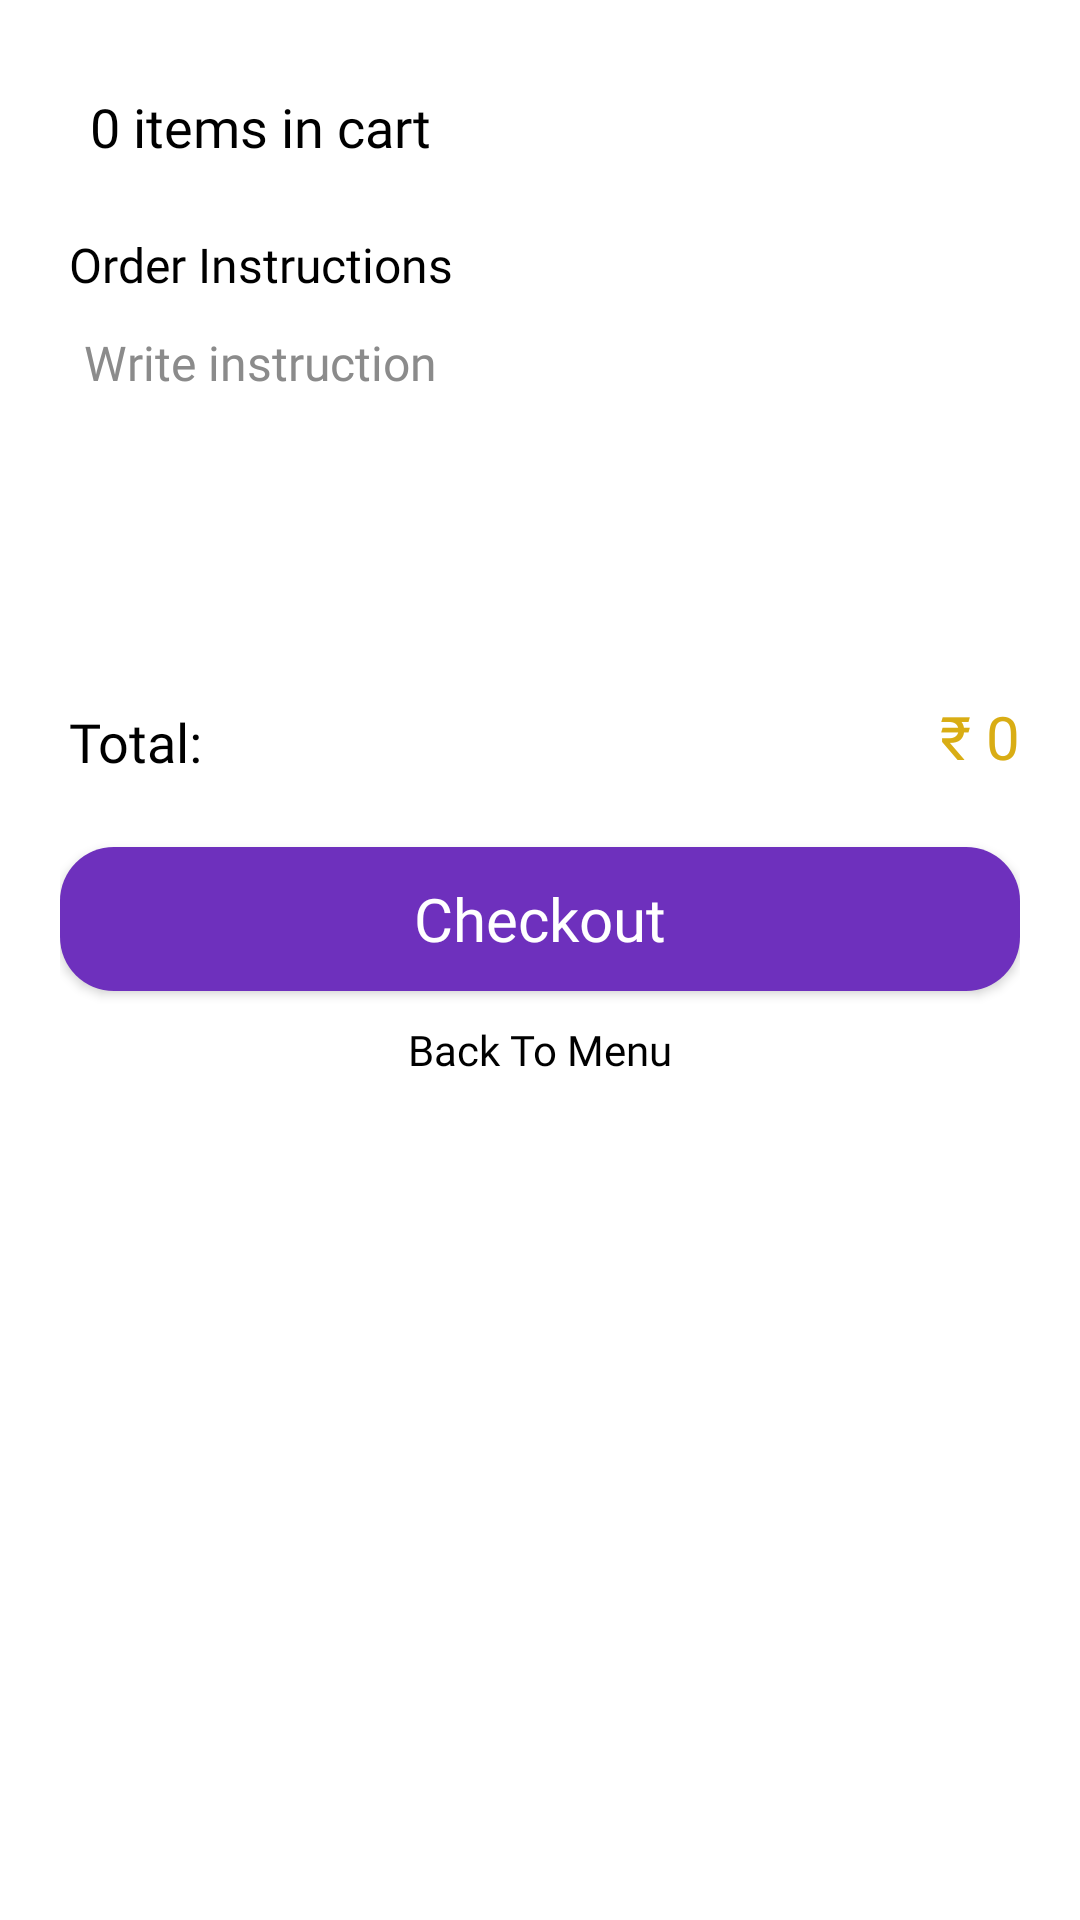

This screen was rendered from an Android layout file. Write that file and the resources it references.
<!-- AndroidManifest.xml: application theme Theme.FoodUI -->
<!-- res/layout/fragment_food_cart.xml -->
<?xml version="1.0" encoding="utf-8"?>
<ScrollView xmlns:android="http://schemas.android.com/apk/res/android"
    xmlns:app="http://schemas.android.com/apk/res-auto"
    xmlns:tools="http://schemas.android.com/tools"
    android:id="@+id/main"
    android:scrollbars="none"
    android:nestedScrollingEnabled="false"
    android:layout_width="match_parent"
    android:layout_height="match_parent"
    android:background="@color/white">

    <LinearLayout
        android:layout_width="match_parent"
        android:layout_height="wrap_content"
        android:orientation="vertical"
        android:padding="20dp">

        <androidx.appcompat.widget.AppCompatTextView
            android:id="@+id/tvCartCounts"
            android:layout_width="wrap_content"
            android:layout_height="wrap_content"
            android:layout_margin="10dp"
            android:fontFamily="@font/poppins_bold"
            android:text="0 items in cart"
            android:textColor="@color/black"
            android:textSize="18sp" />

        <androidx.recyclerview.widget.RecyclerView
            android:id="@+id/rvCartItems"
            android:layout_width="match_parent"
            android:layout_height="wrap_content"
            android:nestedScrollingEnabled="false"
            tools:listitem="@layout/item_food_in_cart"
            tools:itemCount="2"


            />

        <LinearLayout
            android:layout_marginTop="10dp"
            android:layout_width="match_parent"
            android:layout_height="wrap_content"
            android:orientation="vertical">

            <androidx.appcompat.widget.AppCompatTextView
                android:layout_width="wrap_content"
                android:layout_height="wrap_content"
                android:layout_margin="3dp"
                android:fontFamily="@font/poppins_medium"
                android:text="Order Instructions"
                android:textColor="@color/black"
                android:textSize="16sp" />


            <androidx.appcompat.widget.AppCompatEditText
                android:layout_width="match_parent"
                android:layout_height="100dp"
                android:padding="8dp"
                android:fontFamily="@font/poppins_medium"
                android:textColor="@color/black"
                android:textSize="16sp"
                android:inputType="text"
                android:maxLength="200"
                android:hint="Write instruction"
                android:textAlignment="textStart"
                android:gravity="start"
                android:textColorHint="@color/gray"
                android:background="@drawable/bg_editbox_outline"
                />

        </LinearLayout>

        <LinearLayout
            android:layout_marginTop="30dp"
            android:layout_width="match_parent"
            android:layout_height="wrap_content"
            android:orientation="vertical">

            <RelativeLayout
                android:layout_width="match_parent"
                android:layout_height="wrap_content"
                android:gravity="center_vertical">

                <androidx.appcompat.widget.AppCompatTextView
                    android:layout_width="wrap_content"
                    android:layout_height="wrap_content"
                    android:layout_alignParentStart="true"
                    android:layout_margin="3dp"
                    android:fontFamily="@font/poppins_bold"
                    android:text="Total:"
                    android:textColor="@color/black"
                    android:textSize="18sp" />

                <LinearLayout
                    android:layout_width="wrap_content"
                    android:layout_height="wrap_content"
                    android:layout_alignParentEnd="true">

                    <androidx.appcompat.widget.AppCompatTextView
                        android:id="@+id/tvTotalPrice"
                        android:layout_width="wrap_content"
                        android:layout_height="wrap_content"
                        android:fontFamily="@font/poppins_extra_bold"
                        android:text="₹ 0"
                        android:textAlignment="textStart"
                        android:textColor="@color/yellow"
                        android:textSize="20sp" />
                </LinearLayout>
            </RelativeLayout>


            <androidx.appcompat.widget.AppCompatButton
                android:id="@+id/btnCheckout"
                android:layout_width="match_parent"
                android:layout_height="wrap_content"
                android:layout_marginTop="20dp"
                android:background="@drawable/bg_button_white"
                android:backgroundTint="@color/themeColor"
                android:fontFamily="@font/poppins_bold"
                android:text="Checkout"
                android:textAllCaps="false"
                android:textColor="@color/white"
                android:textSize="20sp" />


            <androidx.appcompat.widget.AppCompatTextView
                android:layout_width="wrap_content"
                android:layout_height="wrap_content"
                android:layout_margin="10dp"
                android:fontFamily="@font/poppins_medium"
                android:text="Back To Menu"

                android:layout_gravity="center"
                android:textColor="@color/black"
                android:textSize="14sp" />

        </LinearLayout>


    </LinearLayout>
</ScrollView>
<!-- res/layout/item_food_in_cart.xml (included above) -->
<?xml version="1.0" encoding="utf-8"?>
<RelativeLayout xmlns:android="http://schemas.android.com/apk/res/android"
    android:layout_width="match_parent"
    android:layout_height="wrap_content"
    android:layout_margin="10dp"
    xmlns:app="http://schemas.android.com/apk/res-auto">

    <LinearLayout
        android:layout_width="match_parent"
        android:layout_height="wrap_content"
        android:weightSum="3"
        android:orientation="horizontal">


            <LinearLayout
                android:layout_weight="0"
                android:layout_width="120dp"
                android:layout_height="wrap_content"
                android:backgroundTint="@color/gray_lite"
                android:background="@drawable/bg_button_white"
                android:orientation="vertical"
                android:padding="10dp">

                <LinearLayout
                    android:layout_width="match_parent"
                    android:layout_height="wrap_content"
                    android:layout_gravity="center"
                    android:orientation="vertical">

                    <androidx.appcompat.widget.AppCompatImageView
                        android:id="@+id/ivFoodType"
                        android:layout_width="100dp"
                        android:layout_height="100dp"
                        android:src="@drawable/img_food_1" />


                </LinearLayout>


            </LinearLayout>


        <LinearLayout
            android:layout_gravity="center"
            android:padding="10dp"
            android:layout_weight="3"
            android:layout_width="match_parent"
            android:layout_height="wrap_content"
            android:orientation="vertical">

            <androidx.appcompat.widget.AppCompatTextView
                android:id="@+id/tvFoodName"
                android:layout_width="wrap_content"
                android:layout_height="wrap_content"
                android:fontFamily="@font/poppins_medium"
                android:text="Beef Burger"
                android:maxLines="1"
                android:singleLine="true"
                android:ellipsize="marquee"
                android:textAlignment="textStart"
                android:textColor="@color/black"
                android:textSize="18sp" />

            <androidx.appcompat.widget.AppCompatTextView
                android:id="@+id/tvFoodPrice"
                android:layout_width="wrap_content"
                android:layout_height="wrap_content"
                android:fontFamily="@font/poppins_bold"
                android:text="₹ 0"
                android:textAlignment="textStart"
                android:textColor="@color/yellow"
                android:textSize="18sp" />

            <LinearLayout
                android:layout_width="wrap_content"
                android:layout_height="wrap_content"
                android:layout_alignParentEnd="true"
                android:gravity="center_vertical"
                android:orientation="horizontal"
                android:weightSum="3">

                <androidx.appcompat.widget.AppCompatImageView
                    android:id="@+id/ivMinus"
                    android:layout_width="20dp"
                    android:layout_height="20dp"
                    android:layout_gravity="center_vertical"
                    android:layout_marginEnd="10dp"
                    android:src="@drawable/baseline_remove_circle_outline_24" />

                <androidx.appcompat.widget.AppCompatTextView
                    android:id="@+id/tvCounts"
                    android:layout_width="wrap_content"
                    android:layout_height="wrap_content"
                    android:layout_margin="3dp"
                    android:fontFamily="@font/poppins_medium"
                    android:text="1"
                    android:textColor="@color/black"
                    android:textSize="18sp" />


                <androidx.appcompat.widget.AppCompatImageView
                    android:id="@+id/ivAdd"
                    android:layout_width="20dp"
                    android:layout_height="20dp"
                    android:layout_gravity="center_vertical"
                    android:layout_marginStart="10dp"
                    android:src="@drawable/baseline_add_circle_outline_24" />
            </LinearLayout>
        </LinearLayout>

        <LinearLayout
            android:layout_gravity="end"
            android:gravity="end"
            android:layout_width="wrap_content"
            android:layout_height="wrap_content"
            android:layout_weight="1"
            >
            <androidx.appcompat.widget.AppCompatImageView
                android:id="@+id/ivClose"
                android:layout_width="wrap_content"
                android:layout_height="wrap_content"
                android:src="@drawable/baseline_add_circle_outline_24"
                android:rotation="45"
                android:tint="@color/red"
                />
        </LinearLayout>



    </LinearLayout>

</RelativeLayout>
<!-- resources referenced by this layout -->
<resources>
  <color name="black">#FF000000</color>
  <color name="gray">#8B8B8B</color>
  <color name="gray_lite">#EEEEEE</color>
  <color name="red">#D32F2F</color>
  <color name="themeColor">#6E30BD</color>
  <color name="white">#FFFFFFFF</color>
  <color name="yellow">#D9AD14</color>
  <!-- drawable bg_button_white (drawable) -->
  <?xml version="1.0" encoding="utf-8"?>
  <shape xmlns:android="http://schemas.android.com/apk/res/android">
  
      <corners android:radius="18dp"/>
      <solid android:color="@color/white"/>
  </shape>
  <!-- drawable img_food_1: png bitmap (drawable, 77409 bytes) -->
  <style name="Theme.FoodUI" parent="Base.Theme.FoodUI" />
  <style name="Base.Theme.FoodUI" parent="Theme.Material3.DayNight.NoActionBar">
          
          
      </style>
</resources>
